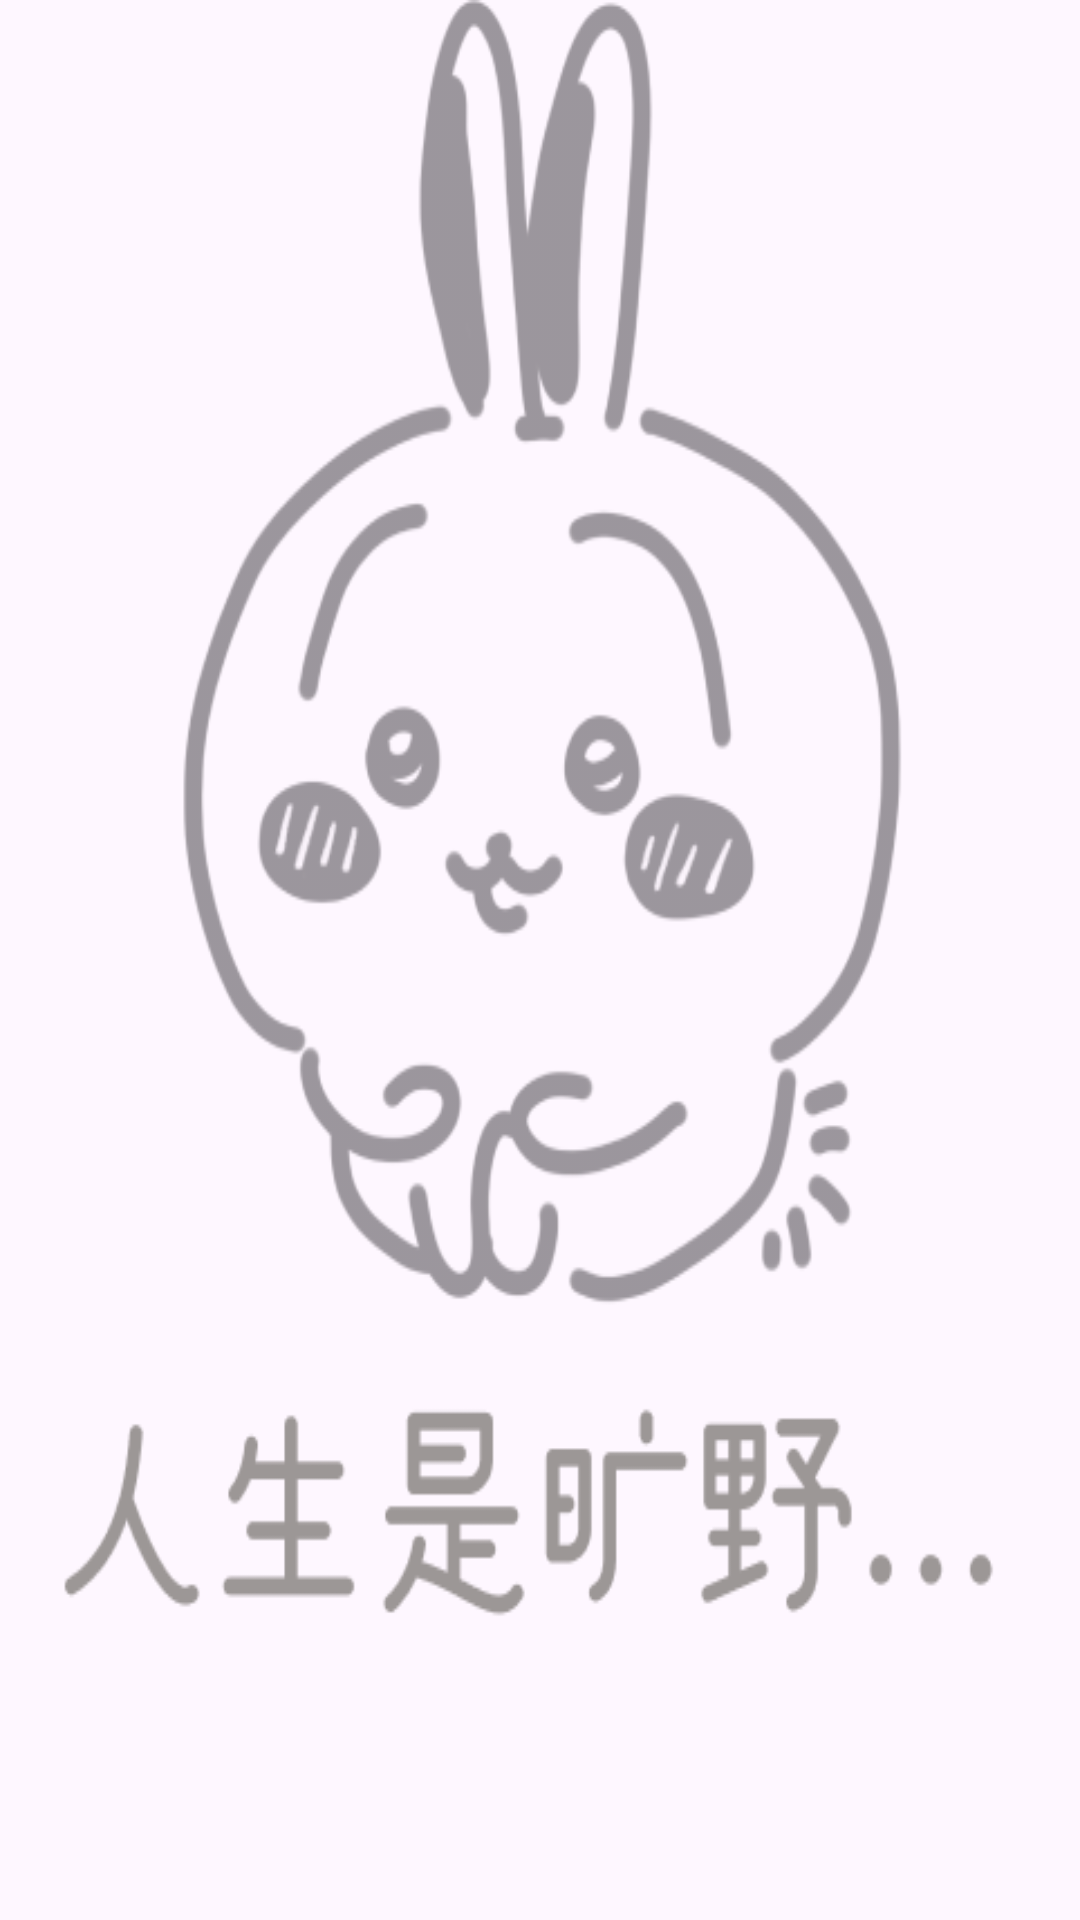

Write the Android layout XML for this screen, with the resource values it uses.
<!-- AndroidManifest.xml: application theme Theme.ImitateJuejin2 -->
<!-- res/layout/viewpager_head.xml -->
<?xml version="1.0" encoding="utf-8"?>
<LinearLayout xmlns:android="http://schemas.android.com/apk/res/android"
    android:layout_width="match_parent"
    android:layout_height="match_parent"
    android:orientation="vertical"
    android:background="@drawable/img_inner_background">

    <androidx.recyclerview.widget.RecyclerView
        android:id="@+id/viewpager_head"
        android:layout_width="match_parent"
        android:layout_height="match_parent"/>

</LinearLayout>
<!-- resources referenced by this layout -->
<resources>
  <!-- drawable img_inner_background: png bitmap (drawable, 34798 bytes) -->
  <style name="Theme.ImitateJuejin2" parent="Base.Theme.ImitateJuejin2" />
  <style name="Base.Theme.ImitateJuejin2" parent="Theme.Material3.DayNight.NoActionBar">
          
          
      </style>
</resources>
